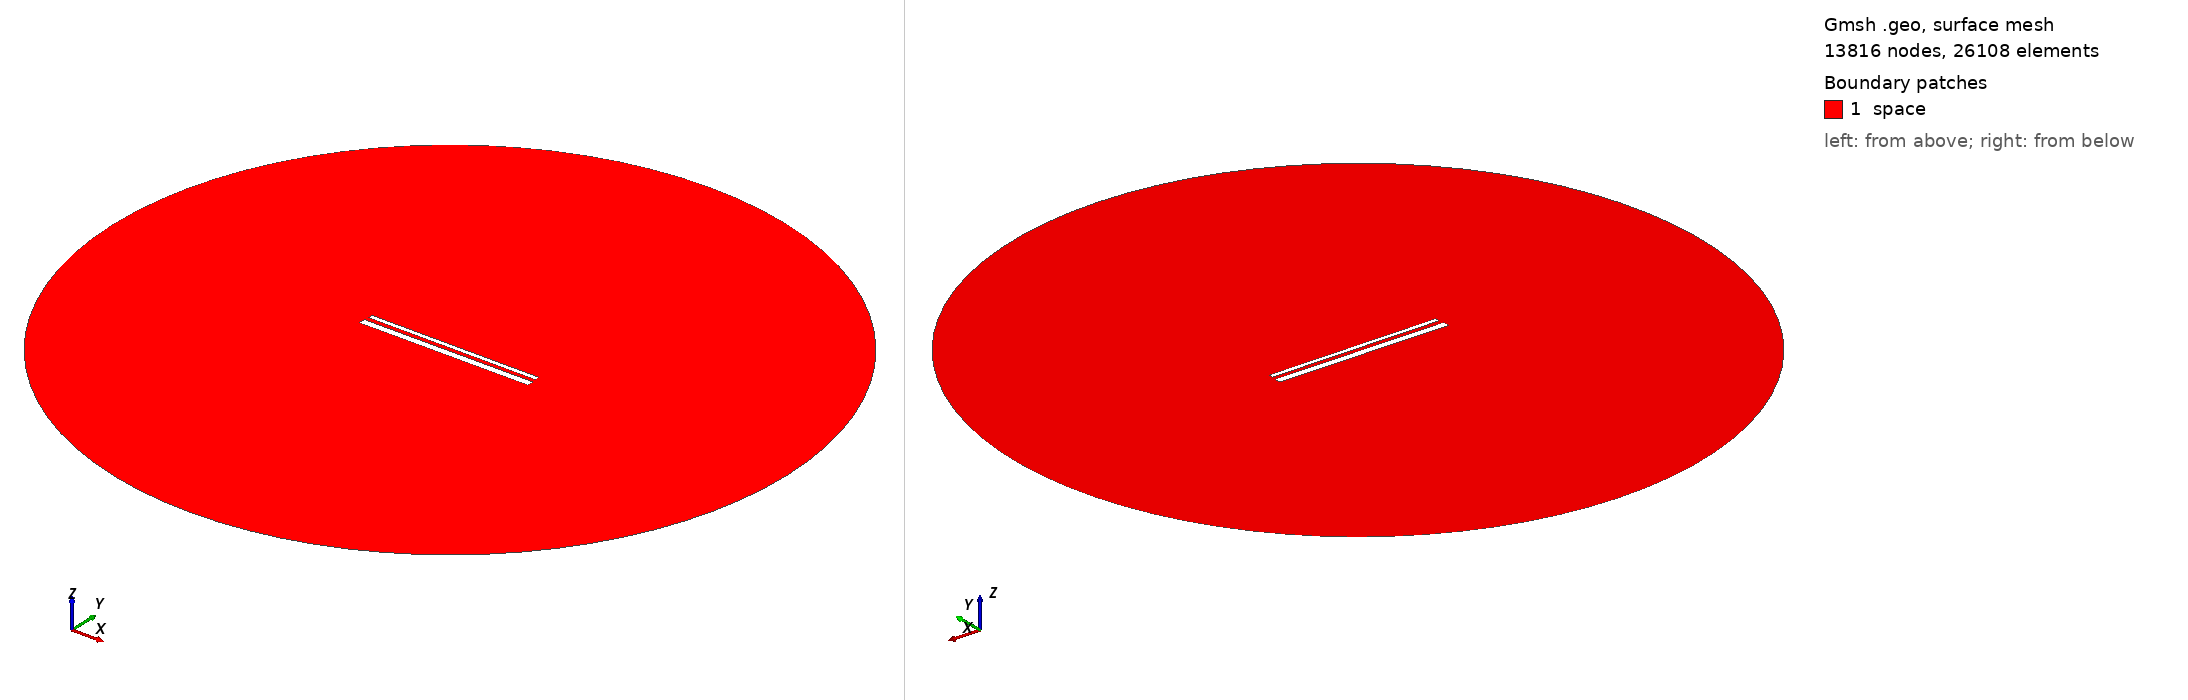

Gmsh geometry script, surface-meshed: 13816 nodes, 26108 surface elements. Boundary patches (legend numbers): 1 space. Left view from above one corner, right view from below the opposite corner. Legend entries are the model's physical surfaces. The drawing asked Gmsh for element sizes between 1% and 20% of the model's largest extent; the script's own settings can give other sizes.

=== 846.geo (drawn) ===
// Set the geometry kernel
SetFactory("OpenCASCADE");

//---------------------------------------
// Rectangles
//---------------------------------------

// Rectangle 1 (top)
Point(1) = {-49.455555555555556, 1.5166666666666666, 0, 1.0};
Point(2) = {49.455555555555556, 1.5166666666666666, 0, 1.0};
Point(3) = {49.455555555555556, 4.427777777777778, 0, 1.0};
Point(4) = {-49.455555555555556, 4.427777777777778, 0, 1.0};

Line(1) = {1, 2};
Line(2) = {2, 3};
Line(3) = {3, 4};
Line(4) = {4, 1};

Line Loop(1) = {1, 2, 3, 4};
Plane Surface(1) = {1};

Rotate { {0, 0, 1}, {0,  0.9722222222222222,  0}, -0.002 } {
  Surface{1};
}

// Rectangle 2 (bottom)
Point(5) = {-50,-0.9722222222222222, 0, 1.0};
Point(6) = { 50,-0.9722222222222222, 0, 1.0};
Point(7) = { 50,-4.972222222222222, 0, 1.0};
Point(8) = {-50,-4.972222222222222, 0, 1.0};

Line(5) = {5, 6};
Line(6) = {6, 7};
Line(7) = {7, 8};
Line(8) = {8, 5};

Line Loop(2) = {5, 6, 7, 8};
Plane Surface(2) = {2}; 


//---------------------------------------
// Circle
//---------------------------------------

// Define points
Point(9) = {0, 0, 0};        // Center
Point(10) = {200, 0, 0};     // Start point
Point(11) = {0, 200, 0};     // 90 degrees
Point(12) = {-200, 0, 0};    // 180 degrees
Point(13) = {0, -200, 0};    // 270 degrees

// Define circle arcs (each needs start, center, end)
Circle(9) = {10, 9, 11};
Circle(10) = {11, 9, 12};
Circle(11) = {12, 9, 13};
Circle(12) = {13, 9, 10};

// Define curve loop and surface if needed
Curve Loop(3) = {9, 10, 11, 12};
Surface(3) = {3};

// Subtract Rectangles from Circle
BooleanDifference{ Surface{3}; Delete; }{ Surface{1}; Surface{2}; Delete; }

//---------------------------------------
// Transfinite Lines and Surface
//---------------------------------------
r = 7;
Transfinite Line {1, 3} = 50*r Using Progression 1;
Transfinite Line {2, 4} = 2*r Using Progression 1;
Transfinite Line {5, 7} = 50*r Using Progression 1;
Transfinite Line {6, 8} = 2*r Using Progression 1;
Transfinite Line {9, 10, 11, 12} = 20 Using Progression 1;

//---------------------------------------
// Define Physical Groups
//---------------------------------------                

//--- Physical Curves
// Physical groups for boundaries
Physical Line("force_segment", 10) = {1};
Physical Line("upper_plate", 11) = {2, 3, 4};
Physical Line("lower_plate", 12) = {5, 6, 7, 8};
Physical Line("boundary", 20) = {9, 10, 11, 12};

//--- Physical Surfaces
Physical Surface("space", 30) = {3};

//---------------------------------------
// 6. Generate the Mesh
//---------------------------------------
Mesh 2;  // 2D mesh generation
